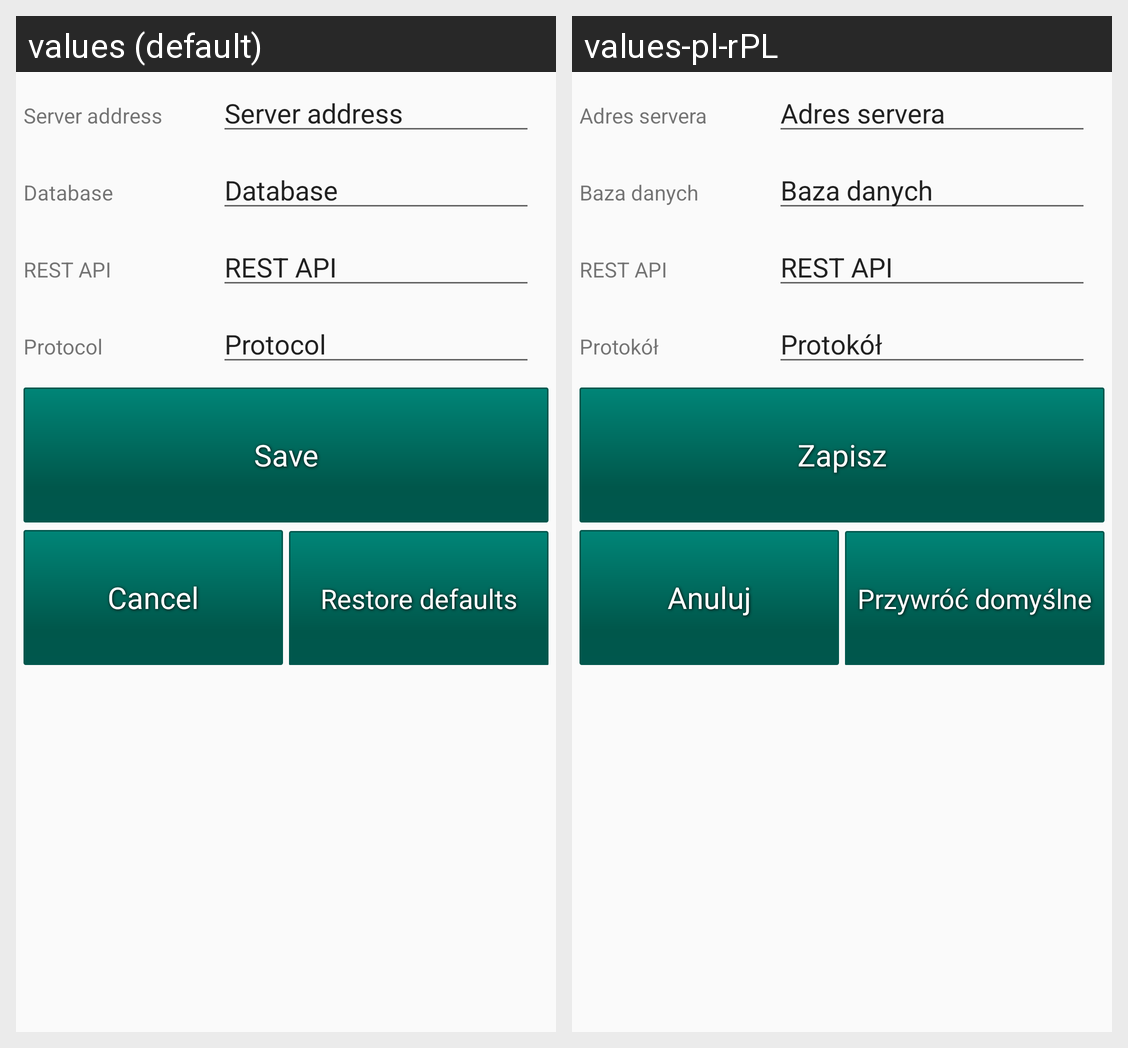

Translations of the strings shown on this Android screen, per locale in the grid:
Android screen res/layout/fragment_server_settings.xml rendered under 2 locales, left to right: values (default), values-pl-rPL. Device: Nexus 5 (rendered at 1080×1920; each locale shown at half size, 540×960, under a caption strip naming it); theme AppTheme.
Strings drawn on this screen, with the default value and each locale's value (text and hints the layout hard-codes, and strings that could not be matched under every locale, appear in the picture but are not listed):

label_serverAddress
  values: Server address
  values-pl-rPL: Adres servera

label_setting_database
  values: Database
  values-pl-rPL: Baza danych

label_settings_webservice
  values: REST API
  values-pl-rPL: REST API

label_settings_server_protocol
  values: Protocol
  values-pl-rPL: Protokół

label_save
  values: Save
  values-pl-rPL: Zapisz

label_cancel
  values: Cancel
  values-pl-rPL: Anuluj

label_retore_defaults
  values: Restore defaults
  values-pl-rPL: Przywróć domyślne
